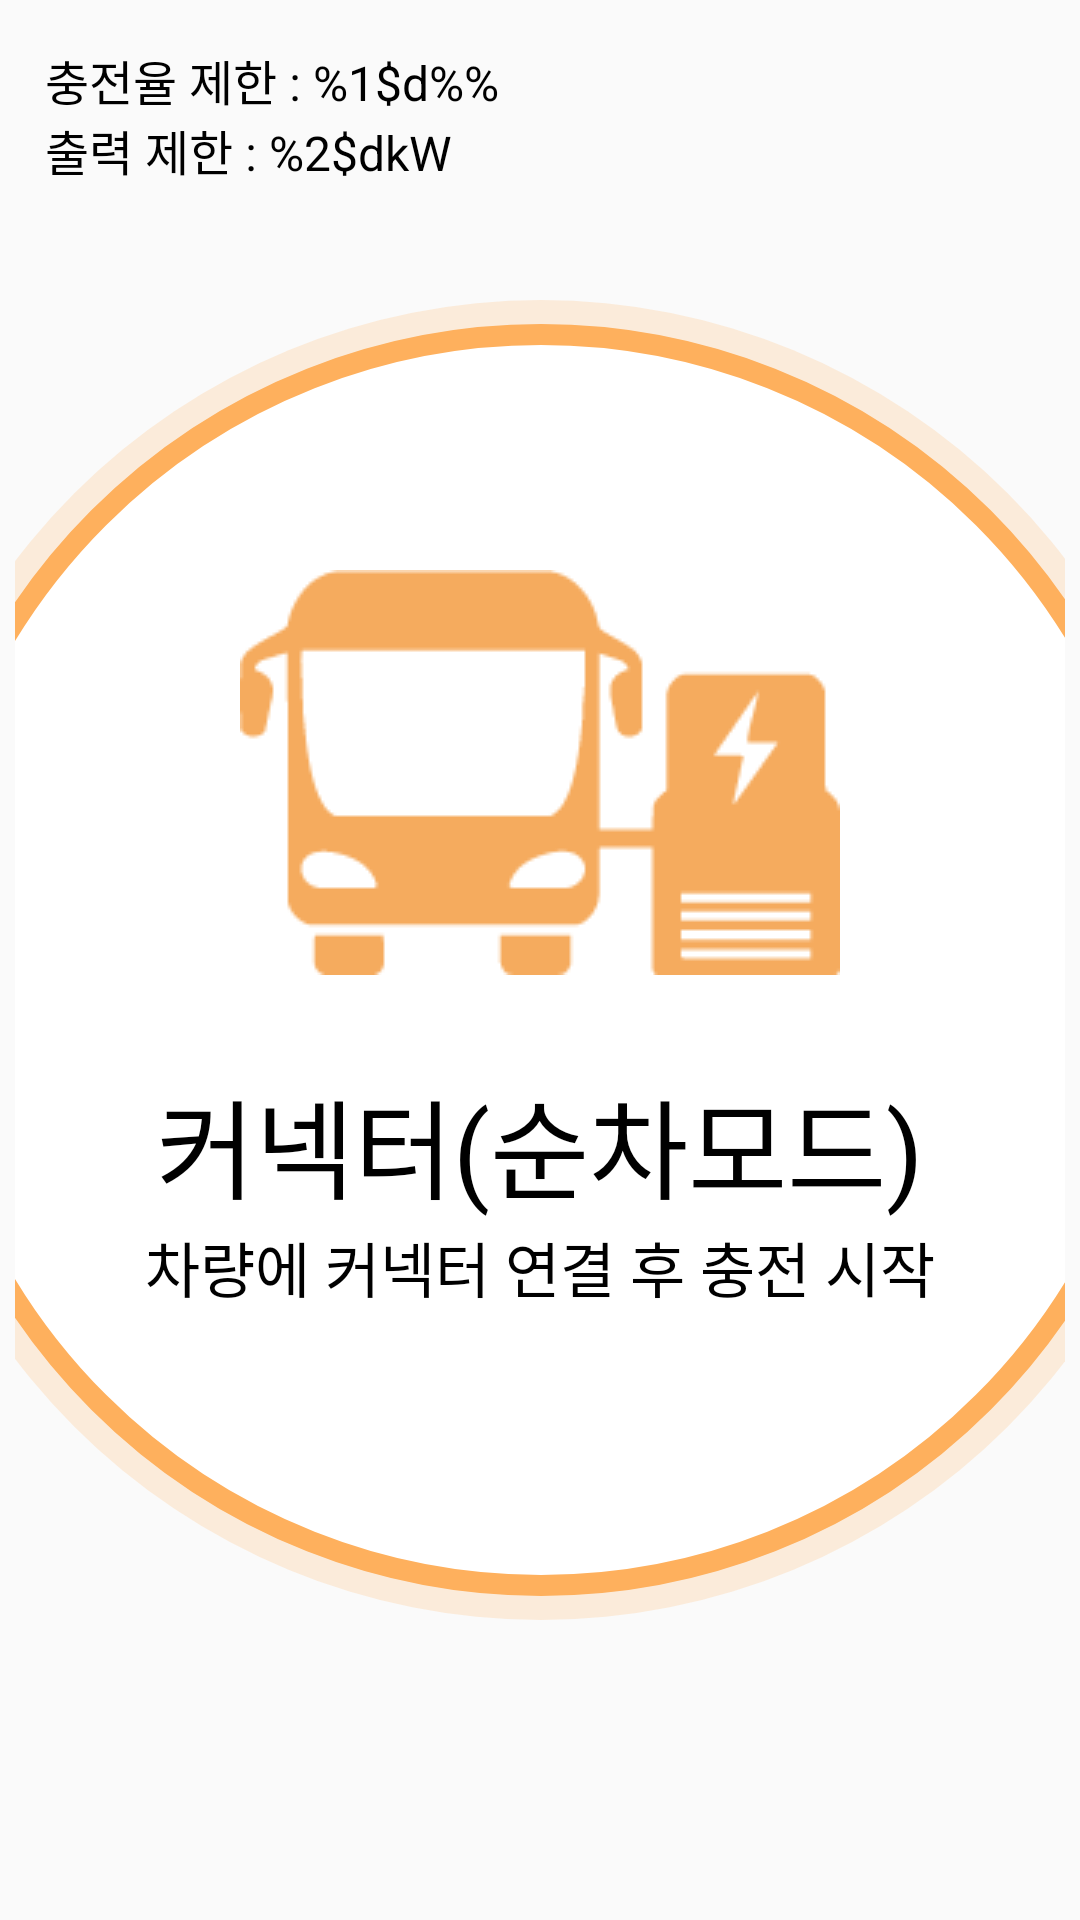

Android layout source for this screen:
<!-- AndroidManifest.xml: application theme Theme.FastCharger -->
<!-- res/layout/fragment_charging_sequential.xml -->
<?xml version="1.0" encoding="utf-8"?>
<androidx.constraintlayout.widget.ConstraintLayout xmlns:android="http://schemas.android.com/apk/res/android"
    xmlns:tools="http://schemas.android.com/tools"
    xmlns:app="http://schemas.android.com/apk/res-auto"
    android:layout_width="512dp"
    android:layout_height="662dp"
    android:padding="5dp"
    tools:context=".pages.ChargingSequentialFragment">

    <View
        android:id="@+id/viewCircle"
        android:layout_width="440dp"
        android:layout_height="440dp"
        android:background="@drawable/layer_list_oval_yellow"
        app:layout_constraintTop_toTopOf="parent"
        app:layout_constraintStart_toStartOf="parent"
        app:layout_constraintEnd_toEndOf="parent"
        app:layout_constraintBottom_toBottomOf="parent" />

    <ImageView
        android:id="@+id/imageViewBus"
        android:layout_width="wrap_content"
        android:layout_height="wrap_content"
        android:layout_marginTop="90dp"
        android:background="@drawable/bus_yellow"
        app:layout_constraintTop_toTopOf="@id/viewCircle"
        app:layout_constraintStart_toStartOf="@id/viewCircle"
        app:layout_constraintEnd_toEndOf="@id/viewCircle"
        tools:ignore="contentDescription" />

    <TextView
        android:id="@+id/textViewConnector"
        android:layout_width="wrap_content"
        android:layout_height="wrap_content"
        android:layout_marginTop="30dp"
        android:text="@string/connectorSeq"
        android:textSize="36sp"
        android:textColor="@color/black"
        app:layout_constraintTop_toBottomOf="@id/imageViewBus"
        app:layout_constraintStart_toStartOf="@id/imageViewBus"
        app:layout_constraintEnd_toEndOf="@id/imageViewBus" />

    <TextView
        android:id="@+id/textViewInitMessage"
        android:layout_width="wrap_content"
        android:layout_height="wrap_content"
        android:gravity="center"
        android:text="@string/initMessage"
        android:textSize="20sp"
        app:layout_constraintTop_toBottomOf="@id/textViewConnector"
        app:layout_constraintStart_toStartOf="@id/textViewConnector"
        app:layout_constraintEnd_toEndOf="@id/textViewConnector" />

    <TextView
        android:id="@+id/textViewInitMessageSub"
        android:layout_width="wrap_content"
        android:layout_height="wrap_content"
        android:layout_marginTop="10dp"
        android:gravity="center"
        android:text=""
        android:textSize="18sp"
        app:layout_constraintTop_toBottomOf="@id/textViewInitMessage"
        app:layout_constraintStart_toStartOf="@id/textViewInitMessage"
        app:layout_constraintEnd_toEndOf="@id/textViewInitMessage" />

    <TextView
        android:id="@+id/textViewInfo"
        android:layout_width="wrap_content"
        android:layout_height="wrap_content"
        android:layout_margin="10dp"
        android:text="@string/intiInfo"
        android:textSize="16sp"
        android:textColor="@color/black"
        android:visibility="visible"
        app:layout_constraintStart_toStartOf="parent"
        app:layout_constraintTop_toTopOf="parent" />


</androidx.constraintlayout.widget.ConstraintLayout>
<!-- resources referenced by this layout -->
<resources>
  <color name="black">#FF000000</color>
  <!-- drawable bus_yellow: png bitmap (drawable, 2585 bytes) -->
  <!-- drawable layer_list_oval_yellow (drawable) -->
  <?xml version="1.0" encoding="utf-8"?>
  <layer-list xmlns:android="http://schemas.android.com/apk/res/android">
      
      <item>
          <shape android:shape="oval">
              <solid android:color="#33FEB05D" />
          </shape>
      </item>
      
      <item android:bottom="8dp" android:right="8dp" android:top="8dp" android:left="8dp">
          <shape android:shape="oval">
              <solid android:color="#FFFFFF"/>
              <stroke android:color="#FEB05D" android:width="7dp" />
          </shape>
      </item>
  </layer-list>
  <string name="connectorSeq"><font color="#000">커넥터(순차모드)</font></string>
  <string name="initMessage"><font color="#000">차량에 커넥터 연결 후 충전 시작</font></string>
  <string name="intiInfo">충전율 제한 : %1$d%%\n출력 제한 : %2$dkW</string>
  <style name="Theme.FastCharger" parent="Theme.AppCompat.DayNight.NoActionBar" />
</resources>
